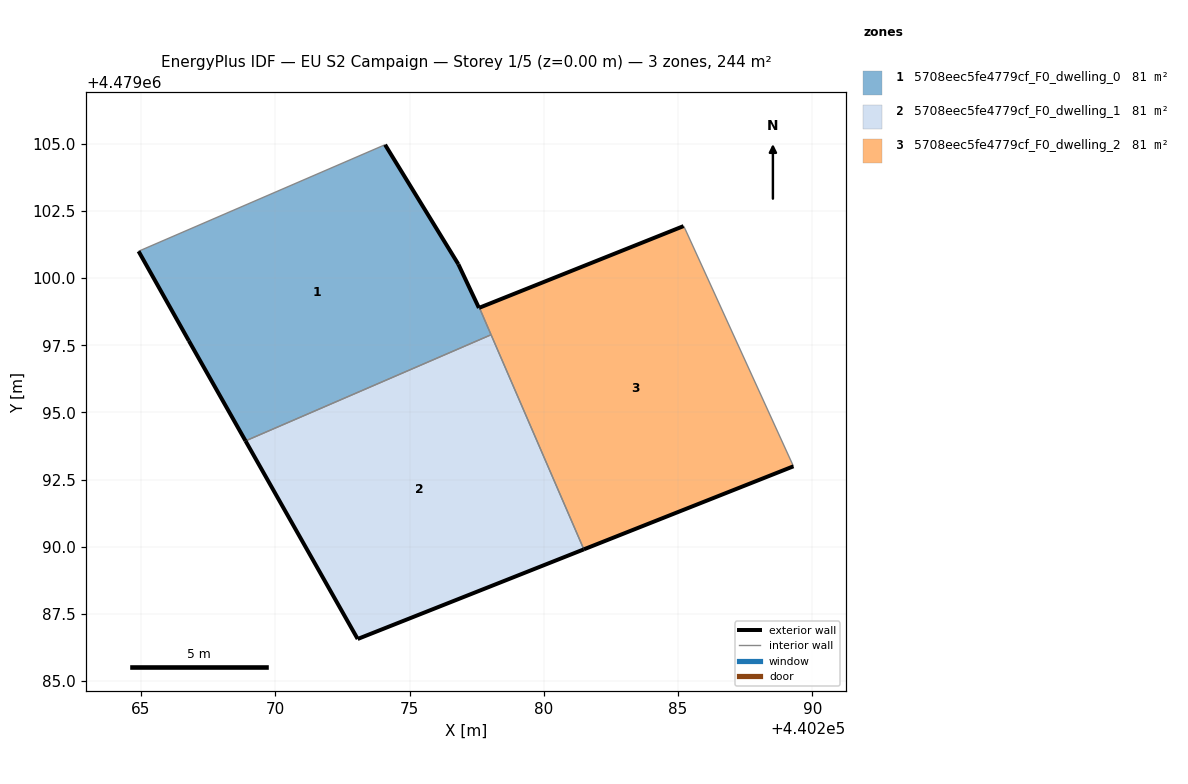
=== STOREY PLAN SPEC (per zone: floor XY polygon, exterior-wall plan segments, windows/doors) ===
zone 1: 5708eec5fe4779cf_F0_dwelling_0  (81.4 m²)
  floor: (440278.04, 4479097.89) (440277.60, 4479098.90) (440277.59, 4479098.89) (440276.82, 4479100.52) (440274.09, 4479104.97) (440264.91, 4479101.00) (440266.78, 4479097.67) (440268.89, 4479093.94)
  exterior wall: (440268.89, 4479093.94) – (440266.78, 4479097.67)  [4.3 m]
  exterior wall: (440266.78, 4479097.67) – (440264.91, 4479101.00)  [3.8 m]
  exterior wall: (440274.09, 4479104.97) – (440276.82, 4479100.52)  [5.2 m]
  exterior wall: (440276.82, 4479100.52) – (440277.59, 4479098.89)  [1.8 m]
  exterior wall: (440277.59, 4479098.89) – (440277.60, 4479098.90)  [0.0 m]
  interior walls: 3
zone 2: 5708eec5fe4779cf_F0_dwelling_1  (81.4 m²)
  floor: (440281.49, 4479089.90) (440278.04, 4479097.89) (440268.89, 4479093.94) (440273.07, 4479086.56)
  exterior wall: (440273.07, 4479086.56) – (440268.89, 4479093.94)  [8.5 m]
  exterior wall: (440281.49, 4479089.90) – (440273.07, 4479086.56)  [9.1 m]
  interior walls: 2
zone 3: 5708eec5fe4779cf_F0_dwelling_2  (81.4 m²)
  floor: (440289.30, 4479092.99) (440285.27, 4479101.83) (440285.21, 4479101.94) (440277.60, 4479098.90) (440281.49, 4479089.90)
  exterior wall: (440289.30, 4479092.99) – (440281.49, 4479089.90)  [8.4 m]
  exterior wall: (440277.60, 4479098.90) – (440285.21, 4479101.94)  [8.2 m]
  interior walls: 4

=== DERIVED (storey summary) ===
Building: EU S2 Campaign
Storey: 1 of 5  (floor level z = 0.00 m)
Storey gross floor area: 244.2 m²
Zones on this storey: 3
  - 5708eec5fe4779cf_F0_dwelling_0: floor 81.4 m²; exterior wall 15.1 m (45.4 m²); WWR 0.0%
  - 5708eec5fe4779cf_F0_dwelling_1: floor 81.4 m²; exterior wall 17.5 m (52.6 m²); WWR 0.0%
  - 5708eec5fe4779cf_F0_dwelling_2: floor 81.4 m²; exterior wall 16.6 m (49.8 m²); WWR 0.0%
Zone adjacency (shared interzone walls):
  - 5708eec5fe4779cf_F0_dwelling_0 ↔ 5708eec5fe4779cf_F0_dwelling_1
  - 5708eec5fe4779cf_F0_dwelling_0 ↔ 5708eec5fe4779cf_F0_dwelling_2
  - 5708eec5fe4779cf_F0_dwelling_1 ↔ 5708eec5fe4779cf_F0_dwelling_2